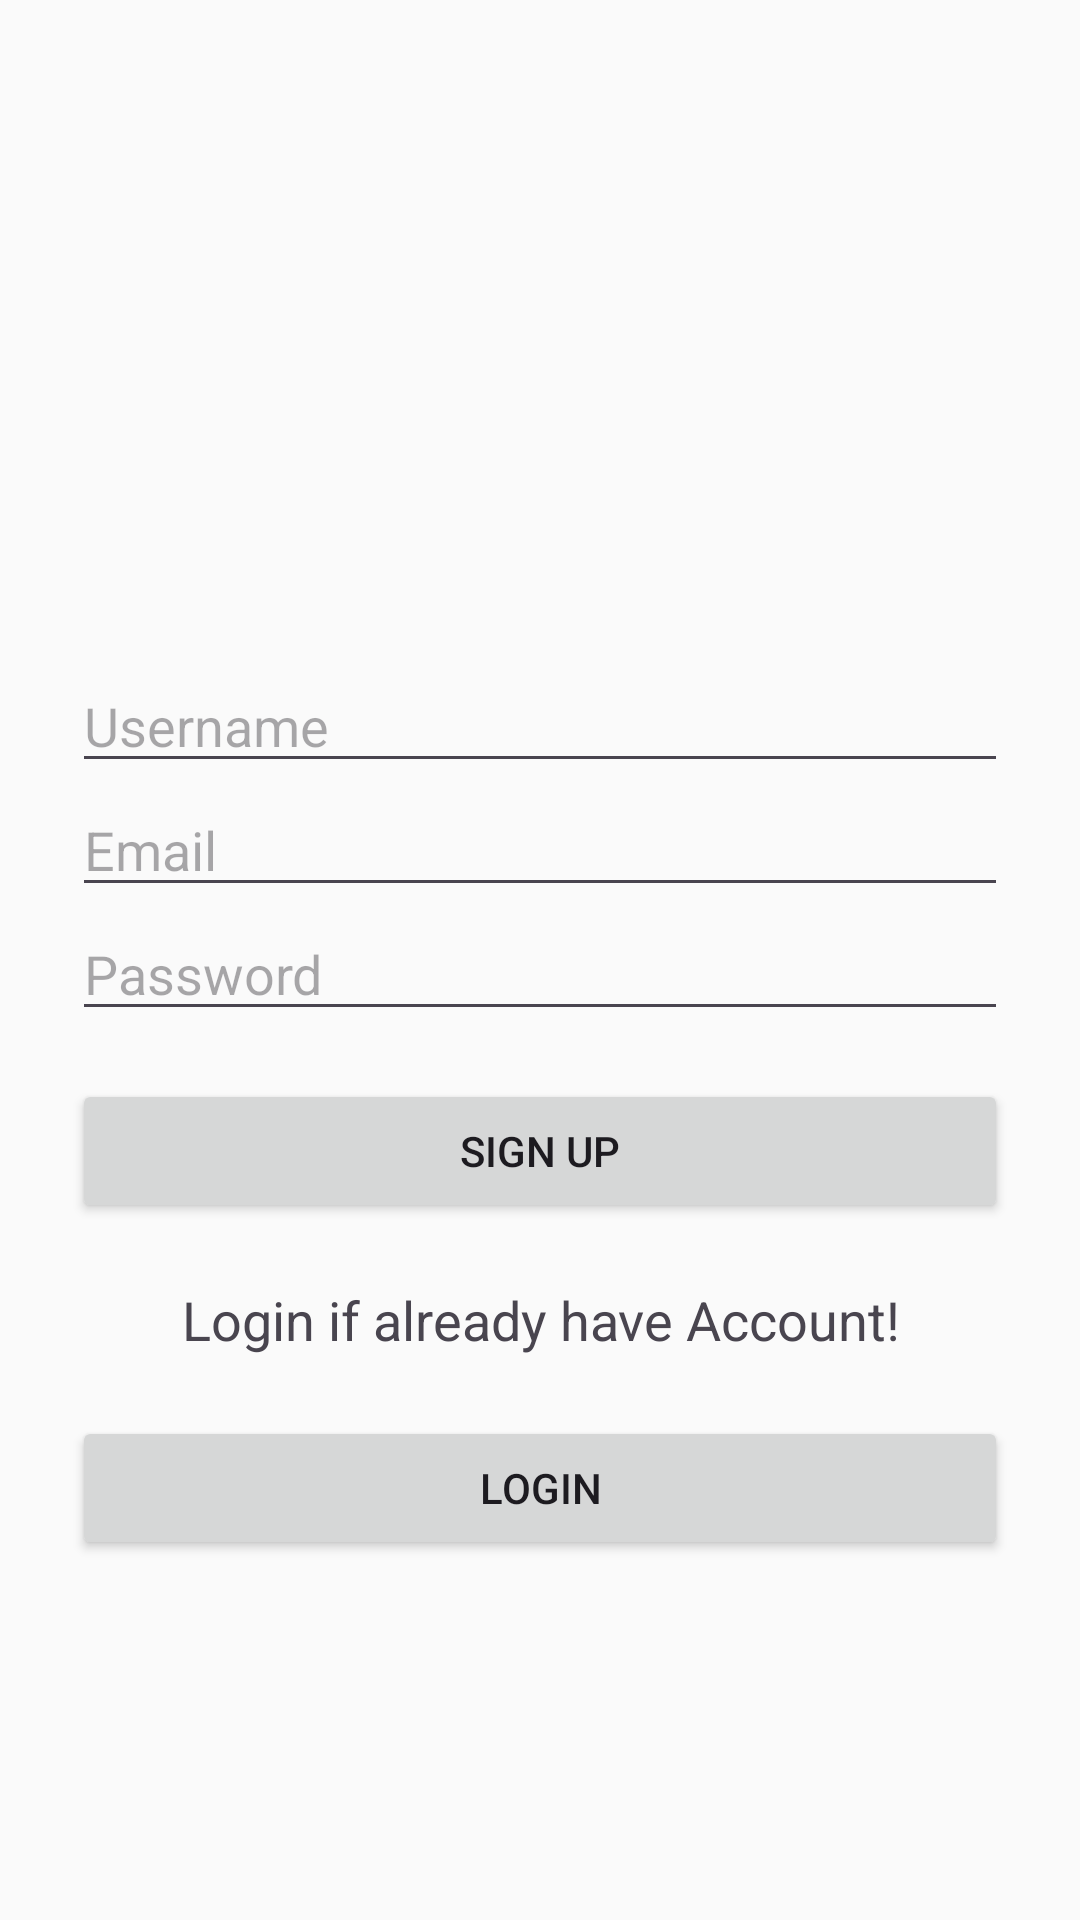

Here is an Android app screen rendered from its layout file. Give the layout XML and the strings, colors and styles it references.
<!-- AndroidManifest.xml: application theme Theme.HisabKitab -->
<!-- res/layout/activity_signup.xml -->
<?xml version="1.0" encoding="utf-8"?>
<LinearLayout xmlns:android="http://schemas.android.com/apk/res/android"
    android:id="@+id/scrollView"
    android:layout_width="match_parent"
    android:layout_height="match_parent"
    android:padding="24dp"
    android:background="#FAFAFA">

    <LinearLayout
        android:layout_width="match_parent"
        android:layout_height="wrap_content"
        android:layout_gravity="center"
        android:orientation="vertical">

        
        <LinearLayout
            android:id="@+id/loginForm"
            android:layout_width="match_parent"
            android:layout_height="wrap_content"
            android:orientation="vertical"
            android:layout_marginTop="100dp"
            android:visibility="visible">

            <EditText
                android:id="@+id/UserName"
                android:layout_width="match_parent"
                android:layout_height="wrap_content"
                android:hint="Username"
                android:inputType="textPersonName" />

            <EditText
                android:id="@+id/SignUpEmail"
                android:layout_width="match_parent"
                android:layout_height="wrap_content"
                android:hint="Email"
                android:inputType="textEmailAddress" />

            <EditText
                android:id="@+id/SignUpPassword"
                android:layout_width="match_parent"
                android:layout_height="wrap_content"
                android:hint="Password"
                android:inputType="textPassword" />

            <Button
                android:id="@+id/btnSignUp"
                android:layout_width="match_parent"
                android:layout_height="wrap_content"
                android:text="Sign Up"
                android:layout_marginTop="16dp" />
        </LinearLayout>

        <TextView
            android:layout_width="match_parent"
            android:layout_height="wrap_content"
            android:textSize="18sp"
            android:layout_marginTop="20dp"
            android:gravity="center"
            android:text="Login if already have Account!"
            />
        <Button
            android:id="@+id/btnLogin"
            android:layout_width="match_parent"
            android:layout_height="wrap_content"
            android:layout_marginTop="20dp"
            android:text="Login"
            />
    </LinearLayout>
</LinearLayout>
<!-- resources referenced by this layout -->
<resources>
  <style name="Theme.HisabKitab" parent="Base.Theme.HisabKitab" />
  <style name="Base.Theme.HisabKitab" parent="Theme.Material3.DayNight.NoActionBar">
          
          
      </style>
</resources>
